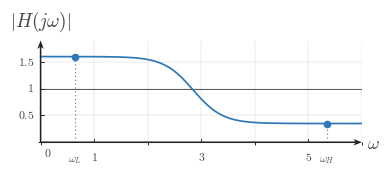

Write Python code to recreate this figure. (Note: this script raises an exception after producing the figure.)

from __future__ import annotations

from pathlib import Path

import matplotlib

matplotlib.use("Agg")

import matplotlib.pyplot as plt
import numpy as np
from matplotlib.ticker import MultipleLocator

BACKGROUND_COLOR = "white"

def configure_matplotlib():
    plt.rcParams.update(
        {
            "mathtext.fontset": "cm",
            "font.family": "serif",
            "figure.facecolor": BACKGROUND_COLOR,
            "axes.facecolor": BACKGROUND_COLOR,
            "savefig.facecolor": BACKGROUND_COLOR,
            "savefig.edgecolor": BACKGROUND_COLOR,
        }
    )

configure_matplotlib()

CANONICAL_DPI = 300
PX_PER_DATA_UNIT = 150
MARGIN_LEFT_PX = 115
MARGIN_RIGHT_PX = 120
MARGIN_BOTTOM_PX = 95
MARGIN_TOP_PX = 110

SIGNAL_COLOR = "#2f78b7"
AXIS_COLOR = "#222222"
LABEL_COLOR = "#444444"
TICK_LABEL_COLOR = "#444444"
GRID_COLOR = "#000000"
GUIDE_COLOR = "#777777"
ANNOTATION_COLOR = "#555555"

GRID_ALPHA = 0.18
GUIDE_DASH_STYLE = (0, (1.1, 2.4))

def px_to_pt(px):
    return px * 72 / CANONICAL_DPI

def px_to_data(px):
    return px / PX_PER_DATA_UNIT

SIGNAL_LW = px_to_pt(7.1)
SMOOTH_SIGNAL_LW = px_to_pt(5.2)
TICK_LW = px_to_pt(2.7)
GRID_LW = px_to_pt(1.3)
GUIDE_LW = px_to_pt(3.3)
ANNOTATION_LW = px_to_pt(2.9)

TICK_LABEL_SIZE = px_to_pt(35.6)
AXIS_LABEL_SIZE = px_to_pt(53.3)
TOP_LABEL_SIZE = px_to_pt(57.8)
ANNOTATION_SIZE = px_to_pt(33.3)

TICK_HALF_LEN = px_to_data(8.25)
X_TICK_LABEL_Y = -px_to_data(24)
Y_TICK_LABEL_X = px_to_data(18)
ORIGIN_LABEL_X = px_to_data(9)
ORIGIN_LABEL_Y = -px_to_data(12)
X_AXIS_LABEL_X_PAD = px_to_data(15)
X_AXIS_LABEL_Y = -px_to_data(4.5)
Y_AXIS_LABEL_Y_PAD = px_to_data(18)

OPEN_MARKER_SIZE = px_to_pt(20.0)
CLOSED_MARKER_SIZE = px_to_pt(17.8)
ENDPOINT_EDGEWIDTH = px_to_pt(5.1)

AXIS_ARROW_SHAFT_WIDTH_DATA = px_to_data(4.3)
AXIS_ARROW_KW = dict(
    angles="xy",
    scale_units="xy",
    scale=1,
    units="xy",
    width=AXIS_ARROW_SHAFT_WIDTH_DATA,
    headwidth=4.2,
    headlength=5.5,
    headaxislength=4.3,
    color=AXIS_COLOR,
    pivot="tail",
    clip_on=False,
    zorder=2,
)

def make_ct_signal_figure(xlim, ylim, *, dpi=CANONICAL_DPI):
    x_range = float(xlim[1]) - float(xlim[0])
    y_range = float(ylim[1]) - float(ylim[0])
    if x_range <= 0 or y_range <= 0:
        raise ValueError("xlim and ylim must define increasing ranges")

    axes_w_px = x_range * PX_PER_DATA_UNIT
    axes_h_px = y_range * PX_PER_DATA_UNIT
    fig_w_px = MARGIN_LEFT_PX + axes_w_px + MARGIN_RIGHT_PX
    fig_h_px = MARGIN_BOTTOM_PX + axes_h_px + MARGIN_TOP_PX

    fig, ax = plt.subplots(
        figsize=(fig_w_px / dpi, fig_h_px / dpi),
        dpi=dpi,
        facecolor=BACKGROUND_COLOR,
        constrained_layout=True,
    )
    return fig, ax

def math_label(value):
    if isinstance(value, str):
        return value
    numeric = float(value)
    rounded = round(numeric)
    if np.isclose(numeric, rounded):
        return rf"${int(rounded)}$"
    return rf"${numeric:g}$"

def setup_frequency_response_axes(
    ax,
    *,
    xlim,
    ylim,
    xticks,
    yticks,
    x_axis_label=r"$\omega$",
    y_axis_label=r"$|H(j\omega)|$",
    show_grid=True,
    show_origin=True,
    y_tick_label_side="left",
    x_minor_grid_step=1,
    y_minor_grid_step=0.5,
    equal_aspect=True,
):
    ax.set_xlim(*xlim)
    ax.set_ylim(*ylim)

    if equal_aspect:
        ax.set_aspect("equal", adjustable="box")

    ax.set_xticks(xticks)
    ax.set_yticks(yticks)
    ax.xaxis.set_minor_locator(MultipleLocator(x_minor_grid_step))
    ax.yaxis.set_minor_locator(MultipleLocator(y_minor_grid_step))

    if show_grid:
        ax.grid(True, which="both", linewidth=GRID_LW, alpha=GRID_ALPHA, color=GRID_COLOR)
        ax.set_axisbelow(True)

    for spine in ax.spines.values():
        spine.set_visible(False)

    ax.tick_params(left=False, bottom=False, labelleft=False, labelbottom=False)

    x_axis_start, x_axis_end = xlim
    y_axis_start, y_axis_end = ylim
    ax.quiver(x_axis_start, 0, x_axis_end - x_axis_start, 0, **AXIS_ARROW_KW)
    ax.quiver(0, y_axis_start, 0, y_axis_end - y_axis_start, **AXIS_ARROW_KW)

    for t in xticks:
        if abs(float(t)) < 1e-12:
            continue
        ax.plot([t, t], [-TICK_HALF_LEN, TICK_HALF_LEN], color=AXIS_COLOR, lw=TICK_LW, zorder=5)
        ax.text(t, X_TICK_LABEL_Y, math_label(t), fontsize=TICK_LABEL_SIZE, ha="center", va="top", color=TICK_LABEL_COLOR, zorder=6)

    for y in yticks:
        if abs(float(y)) < 1e-12:
            continue
        ax.plot([-TICK_HALF_LEN, TICK_HALF_LEN], [y, y], color=AXIS_COLOR, lw=TICK_LW, zorder=5)
        if y_tick_label_side == "right":
            ax.text(Y_TICK_LABEL_X, y, math_label(y), fontsize=TICK_LABEL_SIZE, ha="left", va="center", color=TICK_LABEL_COLOR, zorder=6)
        else:
            ax.text(-Y_TICK_LABEL_X, y, math_label(y), fontsize=TICK_LABEL_SIZE, ha="right", va="center", color=TICK_LABEL_COLOR, zorder=6)

    if show_origin:
        ax.text(ORIGIN_LABEL_X, ORIGIN_LABEL_Y, r"$0$", fontsize=TICK_LABEL_SIZE, ha="left", va="top", color=TICK_LABEL_COLOR, zorder=6)

    ax.text(x_axis_end + X_AXIS_LABEL_X_PAD, X_AXIS_LABEL_Y, x_axis_label, fontsize=AXIS_LABEL_SIZE, ha="left", va="center", color=LABEL_COLOR, clip_on=False)
    ax.text(0, y_axis_end + Y_AXIS_LABEL_Y_PAD, y_axis_label, fontsize=TOP_LABEL_SIZE, ha="center", va="bottom", color=LABEL_COLOR, clip_on=False)

def plot_smooth_signal(ax, t, x, *, lw=SMOOTH_SIGNAL_LW, color=SIGNAL_COLOR, zorder=4):
    ax.plot(t, x, color=color, linewidth=lw, solid_capstyle="round", zorder=zorder)

def draw_dotted_guide(ax, x_values, y_values):
    ax.plot(x_values, y_values, color=GUIDE_COLOR, linewidth=GUIDE_LW, linestyle=GUIDE_DASH_STYLE, zorder=3)

def draw_unity_reference_line(ax, *, xlim, y=1.0):
    ax.plot([xlim[0], xlim[1]], [y, y], color=ANNOTATION_COLOR, linewidth=ANNOTATION_LW, linestyle="-", zorder=3)

def mark_endpoint(ax, x, y, label, *, label_y=-0.24):
    draw_dotted_guide(ax, [x, x], [0, y])
    ax.plot(
        x,
        y,
        marker="o",
        markersize=CLOSED_MARKER_SIZE,
        markerfacecolor=SIGNAL_COLOR,
        markeredgecolor=SIGNAL_COLOR,
        markeredgewidth=ENDPOINT_EDGEWIDTH,
        linestyle="None",
        zorder=6,
    )
    ax.text(x, label_y, label, fontsize=ANNOTATION_SIZE, ha="center", va="top", color=ANNOTATION_COLOR)

def save_figure(fig, output_path, *, dpi=CANONICAL_DPI):
    path = Path(output_path)
    path.parent.mkdir(parents=True, exist_ok=True)
    fig.savefig(path, dpi=dpi, bbox_inches="tight", facecolor=BACKGROUND_COLOR, edgecolor=BACKGROUND_COLOR)
    plt.close(fig)
    return path

OUTPUT_PATH = Path(r"/home/jake/Developer/MA/PIPELINE/Electrical-and-Computer-Engineering/2-Build-Lessons/4-Image-Generation/1-Outputs/Continuous-Time-Signal-Processing/10.2--interpreting-frequency-response-Images/images/l007-s002-qg-q001-q001.png")


def response(x):
    s = 0.5 * (1.0 + np.tanh((x - 2.85) / 0.55))
    return 1.6 + (0.35 - 1.6) * s


def main():
    xlim = (0.0, 6.0)
    ylim = (0.0, 1.9)
    fig, ax = make_ct_signal_figure(xlim, ylim)
    setup_frequency_response_axes(
        ax,
        xlim=xlim,
        ylim=ylim,
        xticks=[1, 3, 5],
        yticks=[0.5, 1.0, 1.5],
    )
    draw_unity_reference_line(ax, xlim=xlim, y=1.0)

    x = np.linspace(0.0, 6.0, 801)
    y = response(x)
    plot_smooth_signal(ax, x, y)

    x_low = 0.65
    x_high = 5.35
    mark_endpoint(ax, x_low, response(x_low), r"$\omega_L$")
    mark_endpoint(ax, x_high, response(x_high), r"$\omega_H$")

    save_figure(fig, OUTPUT_PATH)


if __name__ == "__main__":
    main()
